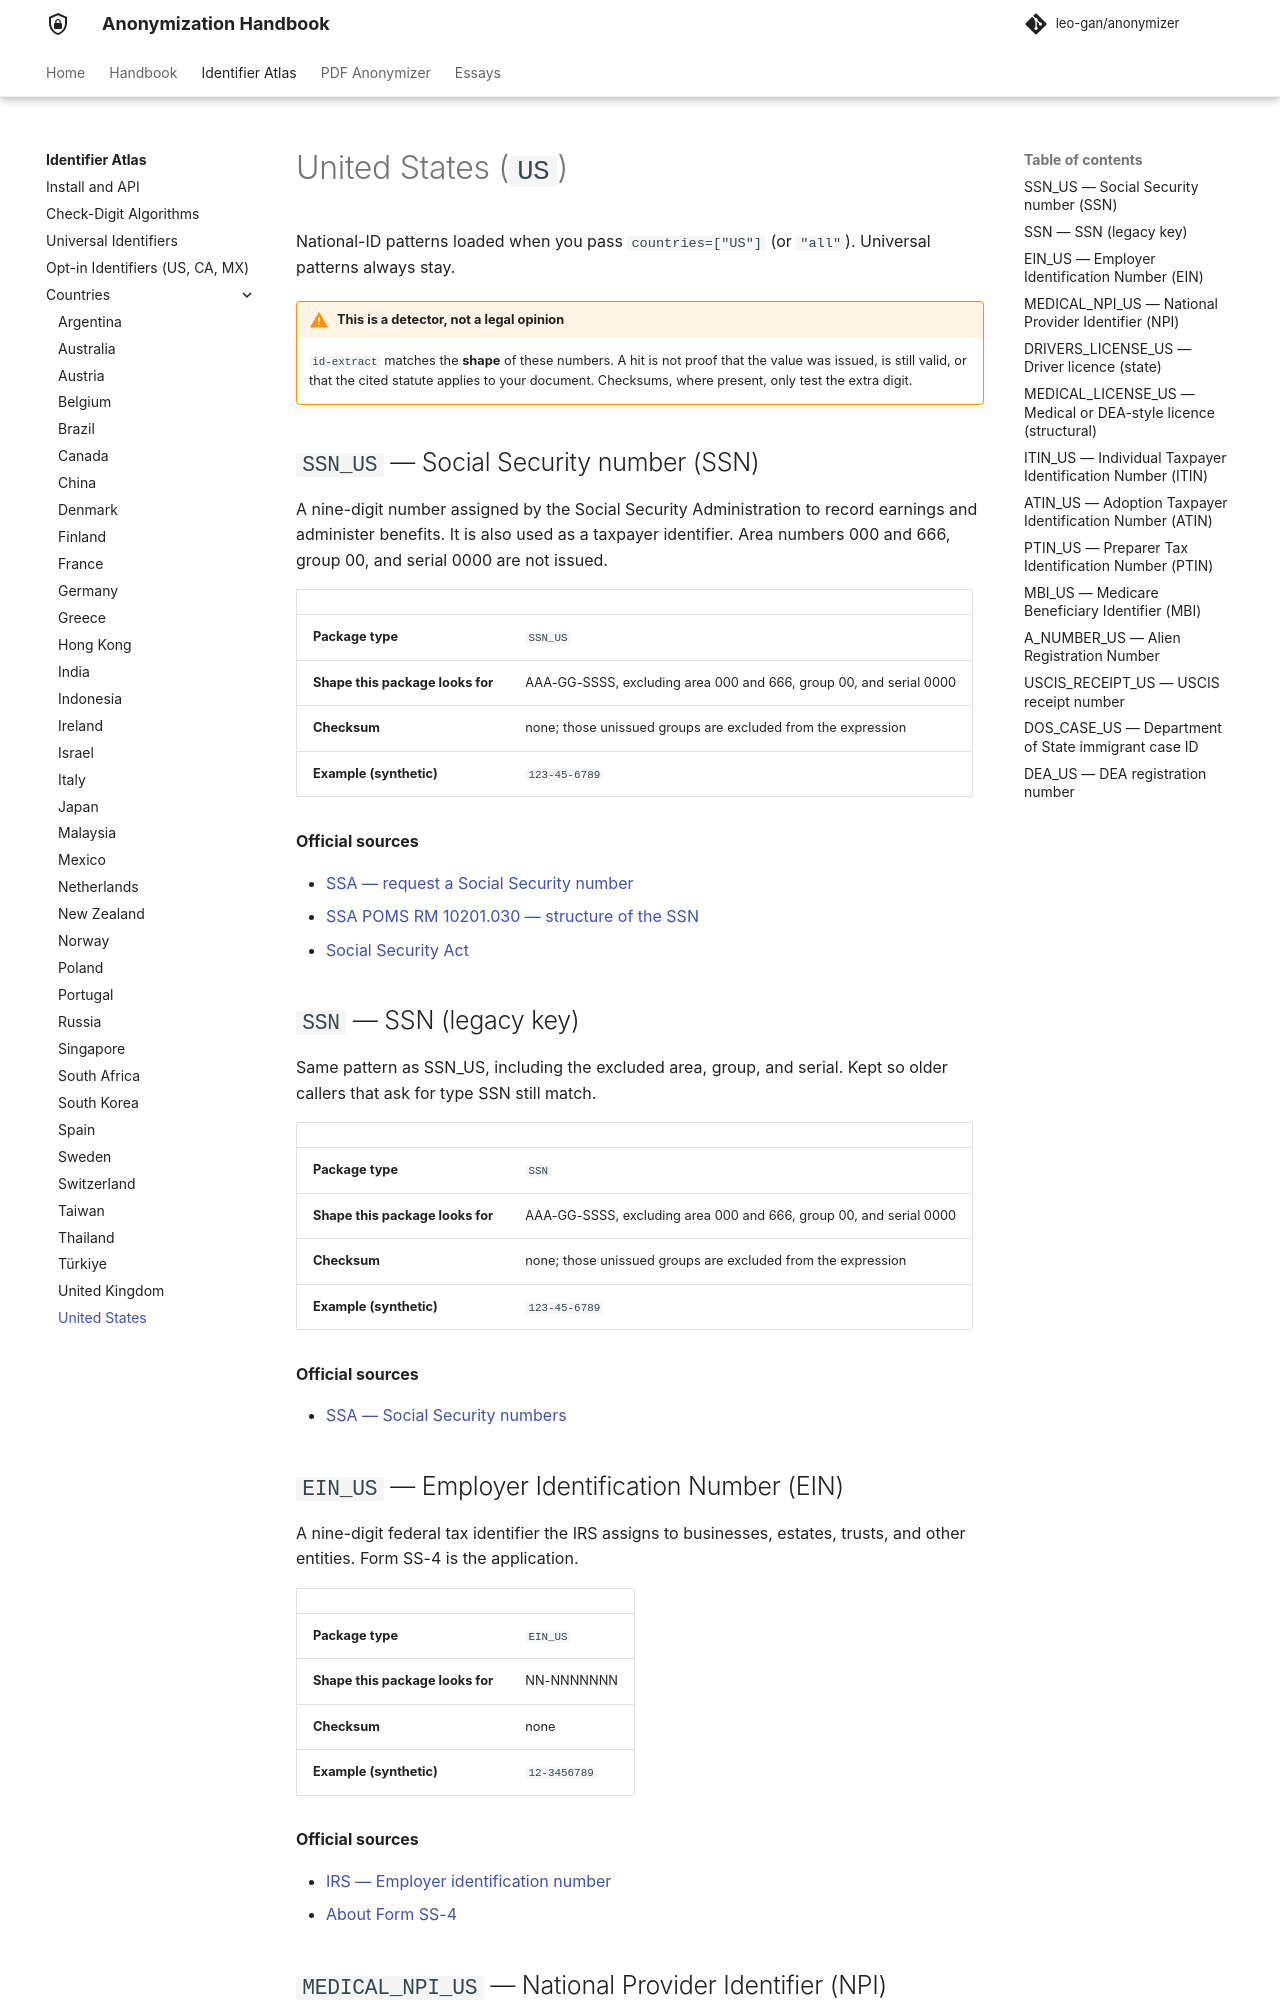

repository: leo-gan/anonymizer · page: id-extract/countries/us/index.html · generator: mkdocs

# United States (`US`)

National-ID patterns loaded when you pass `countries=["US"]` (or `"all"`). Universal patterns always stay.



!!! warning "This is a detector, not a legal opinion"
    `id-extract` matches the **shape** of these numbers. A hit is not proof that the value was issued, is still valid, or that the cited statute applies to your document. Checksums, where present, only test the extra digit.


## `SSN_US` — Social Security number (SSN)

A nine-digit number assigned by the Social Security Administration to record earnings and administer benefits. It is also used as a taxpayer identifier. Area numbers 000 and 666, group 00, and serial 0000 are not issued.

| | |
|---|---|
| **Package type** | `SSN_US` |
| **Shape this package looks for** | AAA-GG-SSSS, excluding area 000 and 666, group 00, and serial 0000 |
| **Checksum** | none; those unissued groups are excluded from the expression |
| **Example (synthetic)** | `123-45-6789` |

**Official sources**

- [SSA — request a Social Security number](https://www.ssa.gov/number-card/request-number-first-time)
- [SSA POMS RM 10201.030 — structure of the SSN](https://secure.ssa.gov/poms.nsf/lnx/0110201030)
- [Social Security Act](https://www.ssa.gov/OP_Home/ssact/ssact.htm)

## `SSN` — SSN (legacy key)

Same pattern as SSN_US, including the excluded area, group, and serial. Kept so older callers that ask for type SSN still match.

| | |
|---|---|
| **Package type** | `SSN` |
| **Shape this package looks for** | AAA-GG-SSSS, excluding area 000 and 666, group 00, and serial 0000 |
| **Checksum** | none; those unissued groups are excluded from the expression |
| **Example (synthetic)** | `123-45-6789` |

**Official sources**

- [SSA — Social Security numbers](https://www.ssa.gov/ssnumber/)

## `EIN_US` — Employer Identification Number (EIN)

A nine-digit federal tax identifier the IRS assigns to businesses, estates, trusts, and other entities. Form SS-4 is the application.

| | |
|---|---|
| **Package type** | `EIN_US` |
| **Shape this package looks for** | NN-NNNNNNN |
| **Checksum** | none |
| **Example (synthetic)** | `12-3456789` |

**Official sources**

- [IRS — Employer identification number](https://www.irs.gov/businesses/employer-identification-number)
- [About Form SS-4](https://www.irs.gov/forms-pubs/about-form-ss-4)
